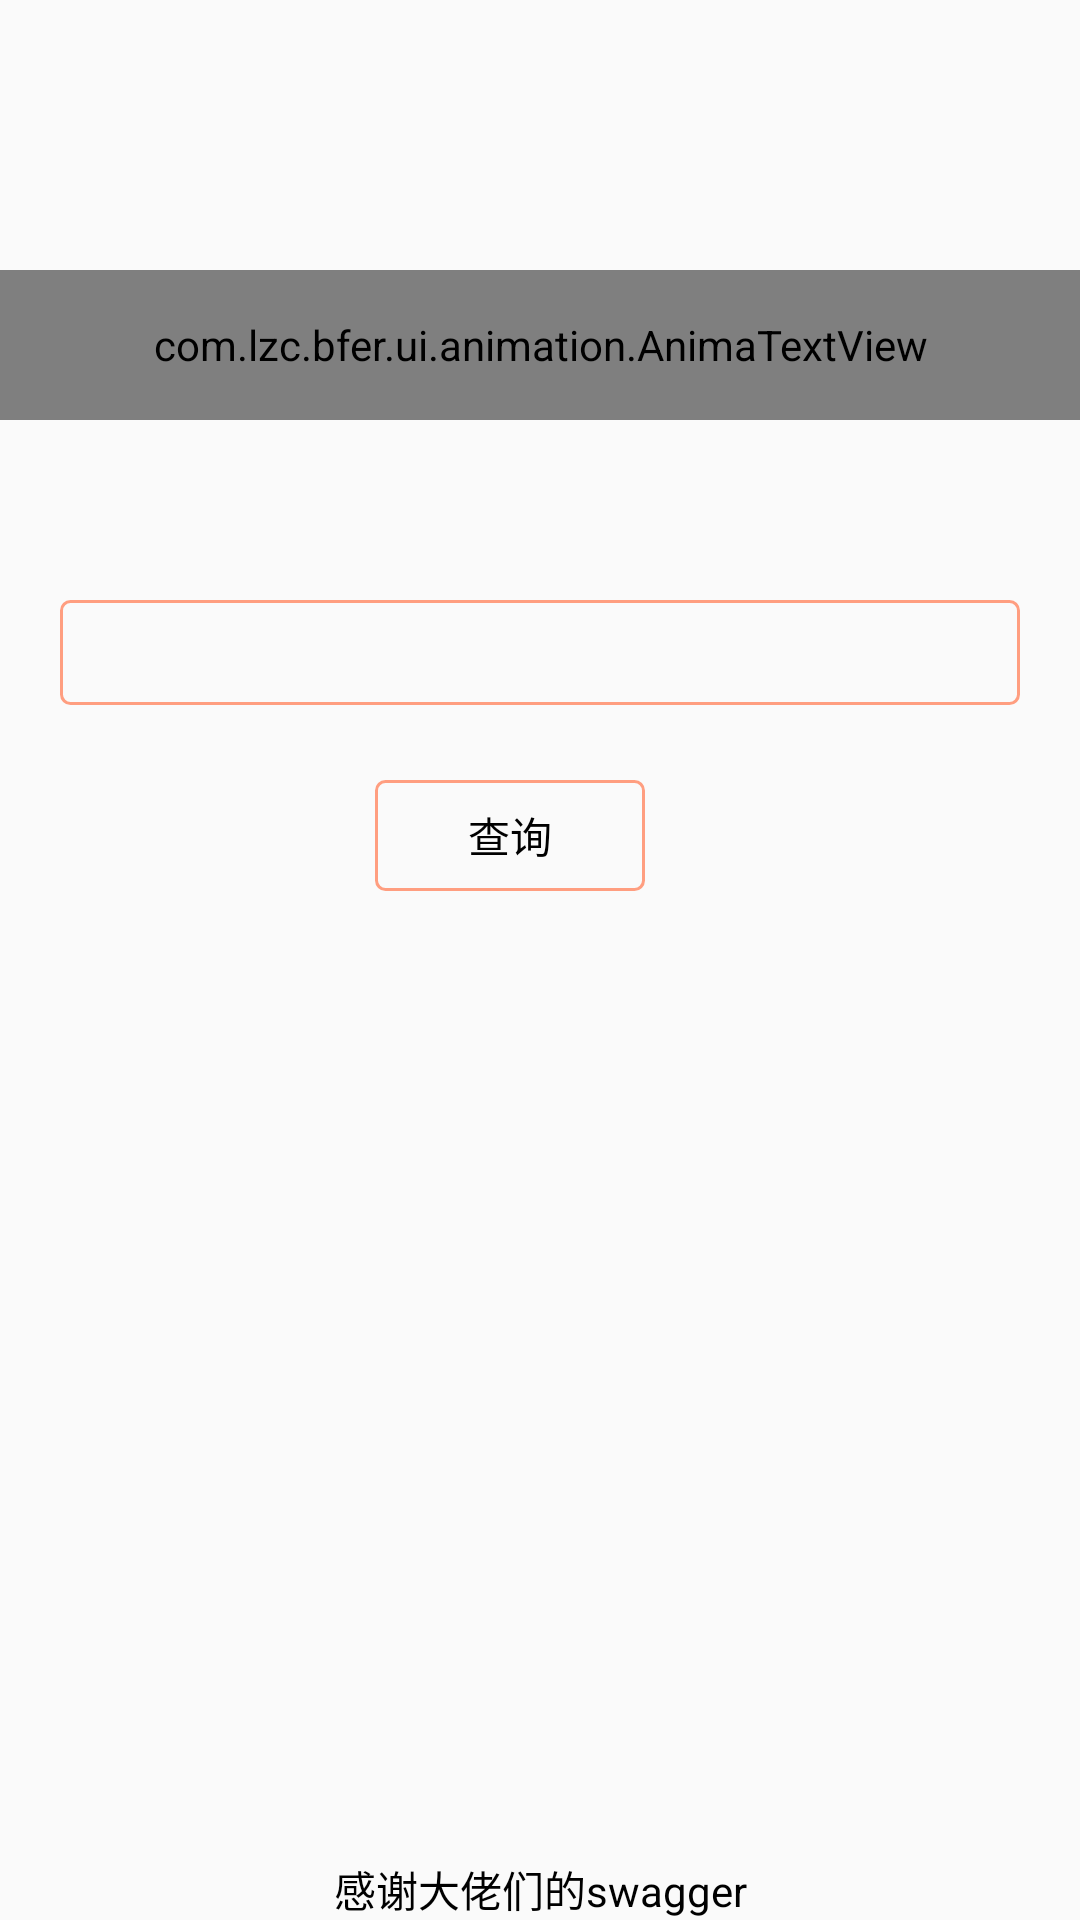

This screen was rendered from an Android layout file. Write that file and the resources it references.
<!-- AndroidManifest.xml: application theme Theme.ShellApp -->
<!-- res/layout/activity_entry.xml -->
<?xml version="1.0" encoding="utf-8"?>
<androidx.constraintlayout.widget.ConstraintLayout xmlns:android="http://schemas.android.com/apk/res/android"
    xmlns:app="http://schemas.android.com/apk/res-auto"
    xmlns:tools="http://schemas.android.com/tools"
    android:layout_width="match_parent"
    android:layout_height="match_parent"
    tools:context=".ui.EntryActivity">

    <com.lzc.bfer.ui.animation.AnimaTextView
        android:id="@+id/zloadingtv"
        android:layout_width="match_parent"
        android:layout_height="50dp"
        android:layout_marginTop="90dp"
        android:paddingHorizontal="40dp"
        app:layout_constraintEnd_toEndOf="parent"
        app:layout_constraintLeft_toLeftOf="parent"
        app:layout_constraintRight_toRightOf="parent"
        app:layout_constraintTop_toTopOf="parent" />

    <TextView
        android:id="@+id/versions"
        android:layout_width="wrap_content"
        android:layout_height="wrap_content"
        android:textColor="@color/black"
        android:text="感谢大佬们的swagger"
        app:layout_constraintBottom_toBottomOf="parent"
        app:layout_constraintLeft_toLeftOf="parent"
        app:layout_constraintRight_toRightOf="parent"
        android:layout_marginBottom="@dimen/dp_10"/>

    <EditText
        android:id="@+id/et_entry"
        android:layout_width="match_parent"
        android:layout_height="35dp"
        android:layout_marginHorizontal="20dp"
        android:layout_marginTop="200dp"
        android:background="@drawable/drawable_input_text"
        android:gravity="center"
        android:textColor="@color/black"
        android:singleLine="true"
        app:layout_constraintTop_toTopOf="parent"
        app:layout_constraintLeft_toLeftOf="parent"
        app:layout_constraintRight_toRightOf="parent" />

    <TextView
        android:id="@+id/next_step"
        android:layout_width="90dp"
        android:layout_height="37dp"
        android:layout_gravity="end"
        android:layout_marginRight="20dp"
        android:background="@drawable/drawable_input_text"
        android:elevation="5dp"
        android:gravity="center"
        android:layout_marginTop="25dp"
        android:text="查询"
        android:textColor="@color/black"
        app:layout_constraintTop_toBottomOf="@+id/et_entry"
        app:layout_constraintLeft_toLeftOf="parent"
        app:layout_constraintRight_toRightOf="parent"/>

    <TextView
        android:id="@+id/use_old"
        android:layout_width="wrap_content"
        android:layout_height="37dp"
        android:layout_gravity="end"
        android:layout_marginRight="20dp"
        android:background="@drawable/drawable_input_text"
        android:elevation="5dp"
        android:gravity="center"
        android:visibility="visible"
        android:layout_marginTop="25dp"
        android:text=""
        android:paddingHorizontal="@dimen/dp_10"
        android:textColor="@color/black"
        app:layout_constraintTop_toBottomOf="@+id/next_step"
        app:layout_constraintLeft_toLeftOf="parent"
        app:layout_constraintRight_toRightOf="parent"/>

    <com.google.android.material.tabs.TabLayout
        android:id="@+id/tab_layout"
        android:layout_width="match_parent"
        android:layout_height="50dp"
        android:layout_marginTop="25dp"
        app:tabIndicatorHeight="0dp"
        app:tabBackground="@android:color/transparent"
        app:tabRippleColor="@android:color/transparent"
        android:layout_marginHorizontal="@dimen/dp_10"
        app:layout_constraintTop_toBottomOf="@+id/use_old"/>

    <com.google.android.material.tabs.TabLayout
        android:id="@+id/tab_layout2"
        android:layout_width="match_parent"
        android:layout_height="50dp"
        android:layout_marginHorizontal="@dimen/dp_10"
        android:layout_marginTop="24dp"
        app:tabMode="scrollable"
        app:tabGravity="fill"
        app:layout_constraintTop_toBottomOf="@+id/tab_layout"
        app:tabBackground="@android:color/transparent"
        app:tabIndicatorHeight="0dp"
        app:tabRippleColor="@android:color/transparent"
        tools:layout_editor_absoluteX="9dp" />

</androidx.constraintlayout.widget.ConstraintLayout>
<!-- resources referenced by this layout -->
<resources>
  <color name="black">#FF000000</color>
  <!-- drawable drawable_input_text (drawable) -->
  <?xml version="1.0" encoding="utf-8"?>
  <shape android:shape="rectangle"
      xmlns:android="http://schemas.android.com/apk/res/android">
      
      <solid android:color="#0084FFFF" />
  
      
      <stroke
          android:width="1dp"
          android:color="#FF9E80" />
          <corners android:radius="3dp" />
      </shape>
  <style name="Theme.ShellApp" parent="Theme.MaterialComponents.DayNight.NoActionBar.Bridge">
          
          <item name="colorPrimary">@color/transparent</item>
          <item name="colorPrimaryVariant">@color/transparent</item>
          <item name="colorOnPrimary">@color/white</item>
          
          <item name="colorSecondary">@color/teal_200</item>
          <item name="colorSecondaryVariant">@color/teal_700</item>
          <item name="colorOnSecondary">@color/black</item>
          
          <item name="android:statusBarColor" tools:targetApi="l">?attr/colorPrimaryVariant</item>
          
      </style>
  <color name="transparent">#81F5DB</color>
  <color name="white">#FFFFFFFF</color>
  <color name="teal_200">#FF03DAC5</color>
  <color name="teal_700">#FF018786</color>
</resources>
